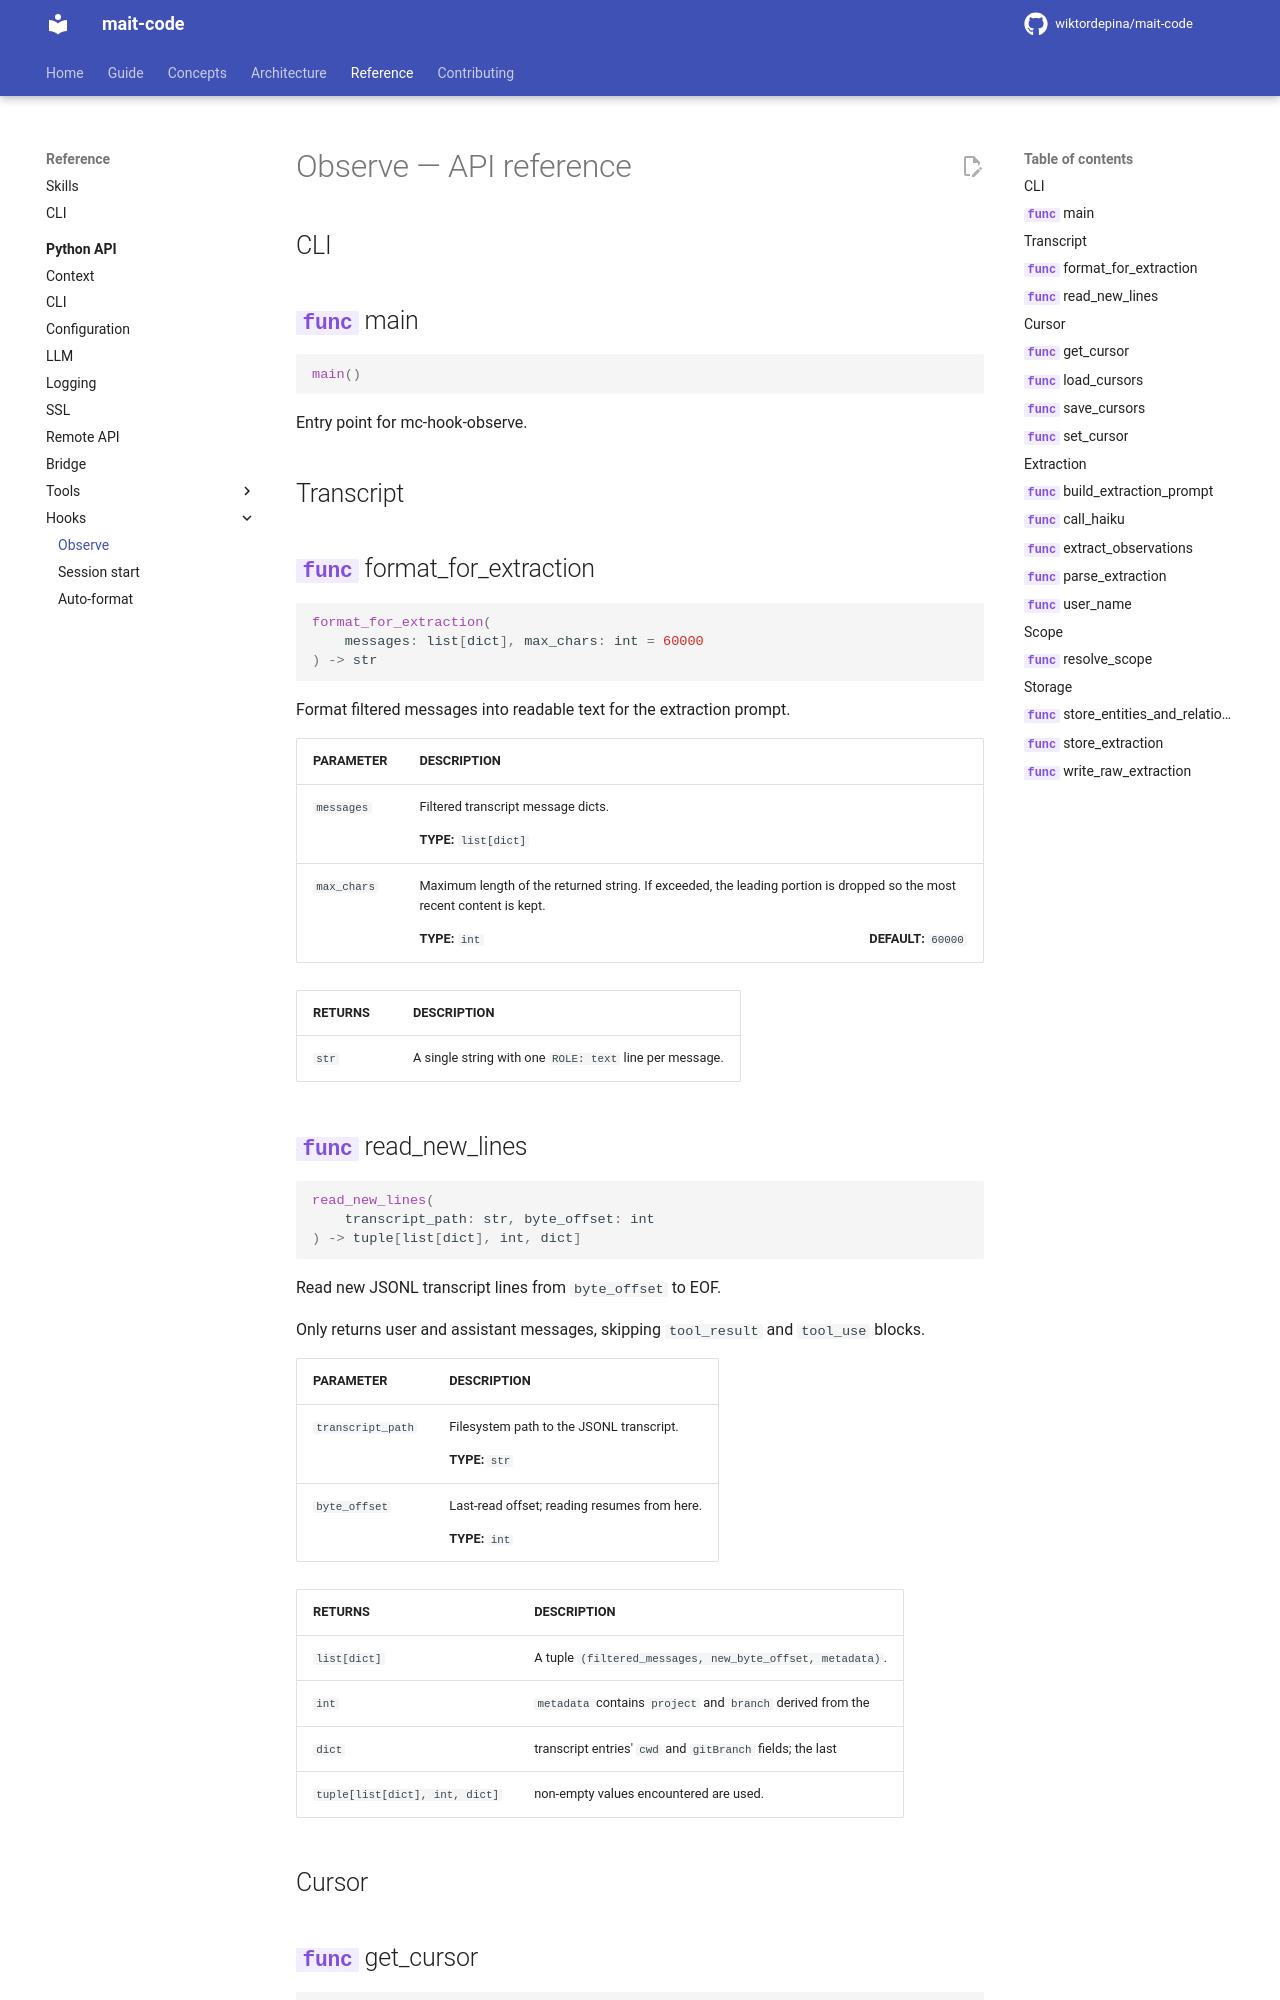

repository: wiktordepina/mait-code · page: dev/reference/hooks/observe/index.html · generator: mkdocs

<!-- Generated by docs/gen_ref_pages.py from each module's __all__.
     Do not edit by hand — re-run the generator instead. -->

# Observe — API reference

## CLI

::: mait_code.hooks.observe.main

## Transcript
